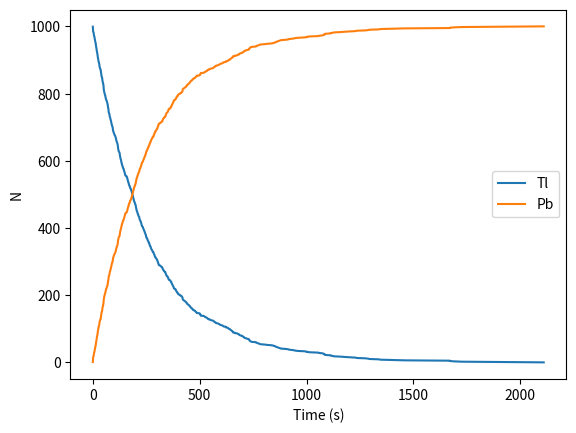

Write Python code to recreate this figure.
import numpy as np
import matplotlib.pyplot as plt

# Initial number of Tl atoms and decay constant
initial_atoms_Tl = 1000
tau_Tl = 3.053 * 60
decay_constant = np.log(2) / tau_Tl

# Generate random decay times for Tl atoms
decay_times = -1 / decay_constant * np.log(1 - np.random.random(initial_atoms_Tl))
decay_times = np.sort(decay_times)

# Calculate the number of surviving atoms and decayed atoms at each time point
decay = np.arange(1, initial_atoms_Tl + 1)
survive = initial_atoms_Tl - decay

# Plot the decay curve
plt.plot(decay_times, survive)
plt.plot(decay_times, decay)
plt.xlabel("Time (s)")
plt.ylabel("N")
plt.legend(["Tl", "Pb"])
plt.savefig("part4_Decay")
plt.show()
